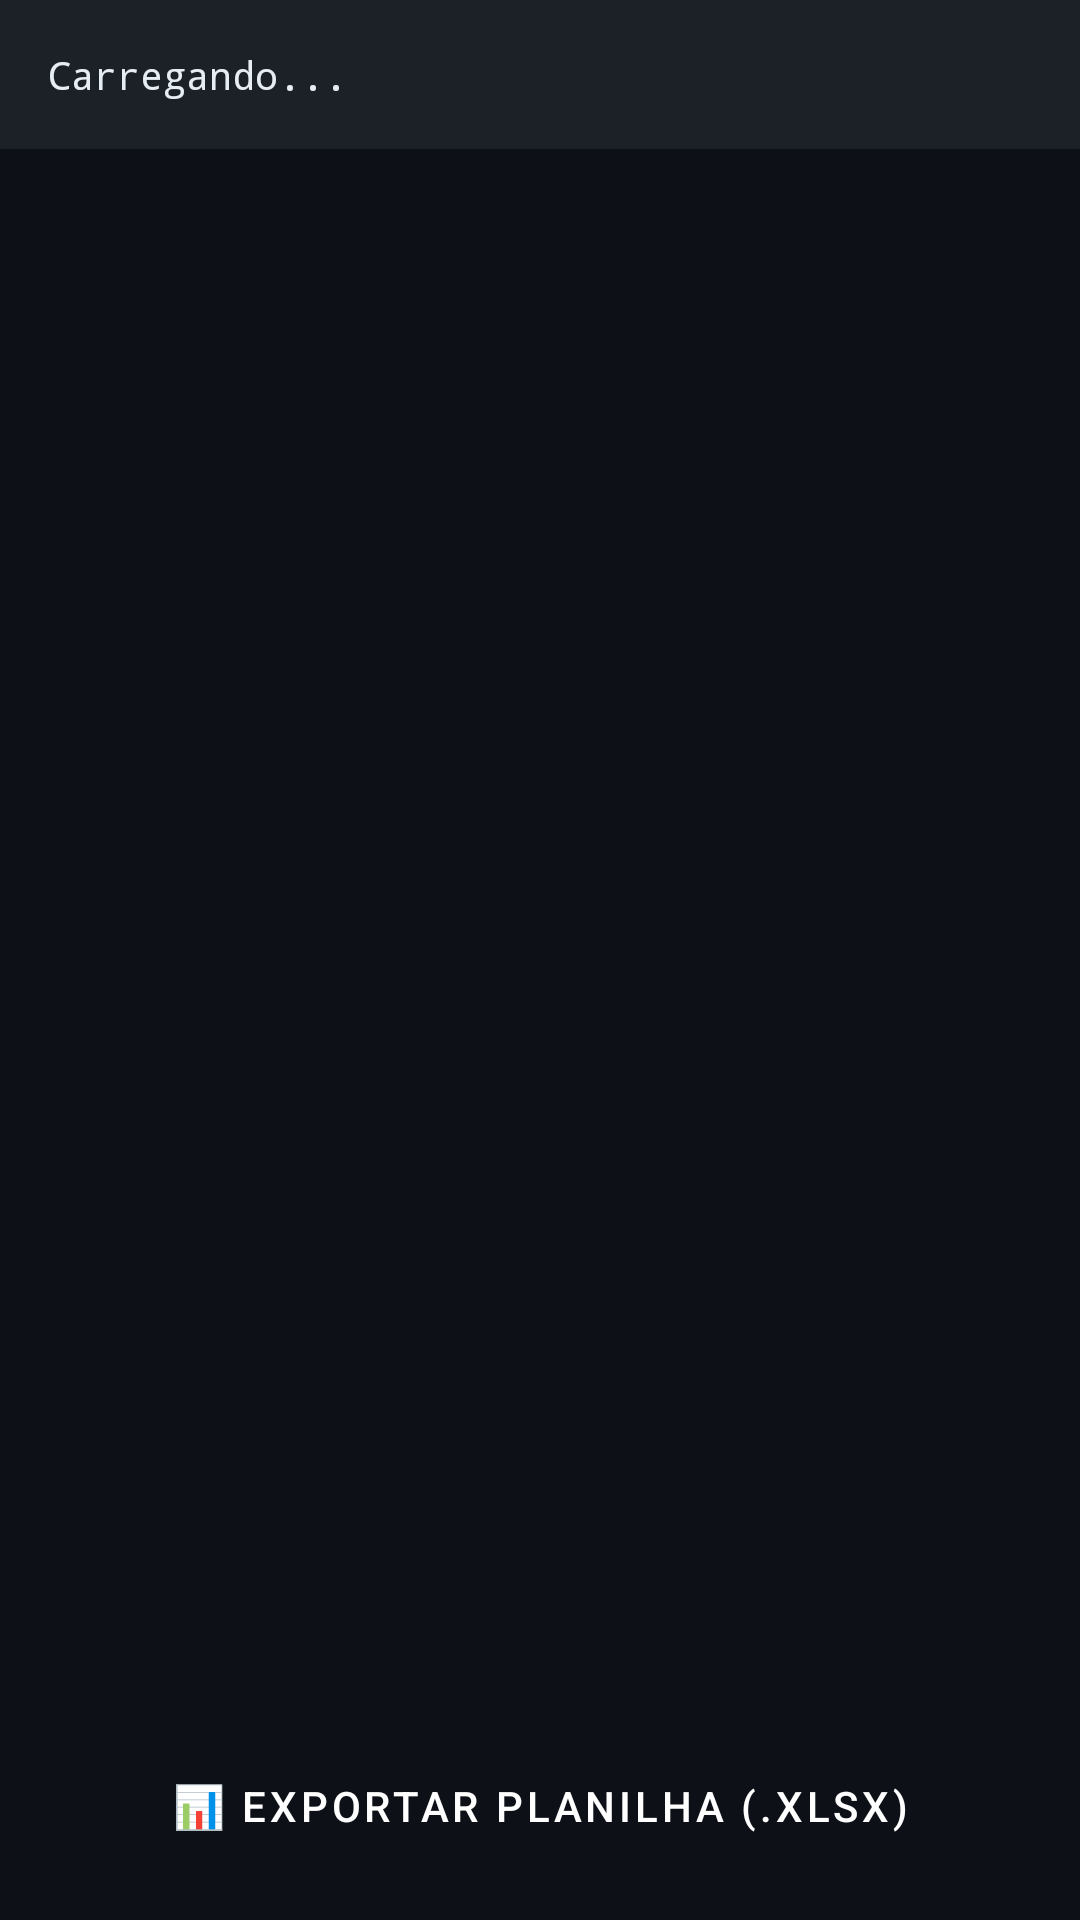

Layout XML and referenced resources for this Android screen:
<!-- AndroidManifest.xml: application theme Theme.BalancaOCR -->
<!-- res/layout/activity_history.xml -->
<?xml version="1.0" encoding="utf-8"?>
<LinearLayout
    xmlns:android="http://schemas.android.com/apk/res/android"
    android:layout_width="match_parent"
    android:layout_height="match_parent"
    android:orientation="vertical"
    android:background="@color/bgMain">

    <TextView
        android:id="@+id/tvStats"
        android:layout_width="match_parent"
        android:layout_height="wrap_content"
        android:text="Carregando..."
        android:textColor="@color/textPrimary"
        android:fontFamily="monospace"
        android:textSize="13sp"
        android:background="@color/bgPanel"
        android:padding="16dp"/>

    <androidx.recyclerview.widget.RecyclerView
        android:id="@+id/rvHistory"
        android:layout_width="match_parent"
        android:layout_height="0dp"
        android:layout_weight="1"
        android:padding="8dp"/>

    <Button
        android:id="@+id/btnExportHistory"
        android:layout_width="match_parent"
        android:layout_height="52dp"
        android:text="📊 Exportar Planilha (.xlsx)"
        android:textColor="@android:color/white"
        android:backgroundTint="@color/colorAccent"
        android:layout_margin="12dp"
        style="@style/Widget.MaterialComponents.Button"/>

</LinearLayout>
<!-- resources referenced by this layout -->
<resources>
  <color name="bgMain">#0D1117</color>
  <color name="bgPanel">#1C2128</color>
  <color name="colorAccent">#238636</color>
  <color name="textPrimary">#E6EDF3</color>
  <style name="Theme.BalancaOCR" parent="Theme.MaterialComponents.DayNight.DarkActionBar">
          <item name="colorPrimary">@color/colorAccent</item>
          <item name="colorPrimaryVariant">@color/bgCamera</item>
          <item name="colorOnPrimary">@color/textPrimary</item>
          <item name="colorSecondary">@color/colorReading</item>
          <item name="colorSecondaryVariant">@color/colorReading</item>
          <item name="colorOnSecondary">@color/textPrimary</item>
          <item name="android:colorBackground">@color/bgMain</item>
          <item name="colorSurface">@color/bgPanel</item>
          <item name="colorOnSurface">@color/textPrimary</item>
          <item name="android:statusBarColor">@color/bgCamera</item>
          <item name="android:navigationBarColor">@color/bgMain</item>
          <item name="actionBarStyle">@style/ActionBarStyle</item>
      </style>
  <color name="bgCamera">#161B22</color>
  <color name="colorReading">#58A6FF</color>
  <style name="ActionBarStyle" parent="Widget.AppCompat.ActionBar">
          <item name="background">@color/bgCamera</item>
          <item name="titleTextStyle">@style/ActionBarTitleStyle</item>
      </style>
  <style name="ActionBarTitleStyle" parent="TextAppearance.AppCompat.Widget.ActionBar.Title">
          <item name="android:textColor">@color/textPrimary</item>
      </style>
</resources>
